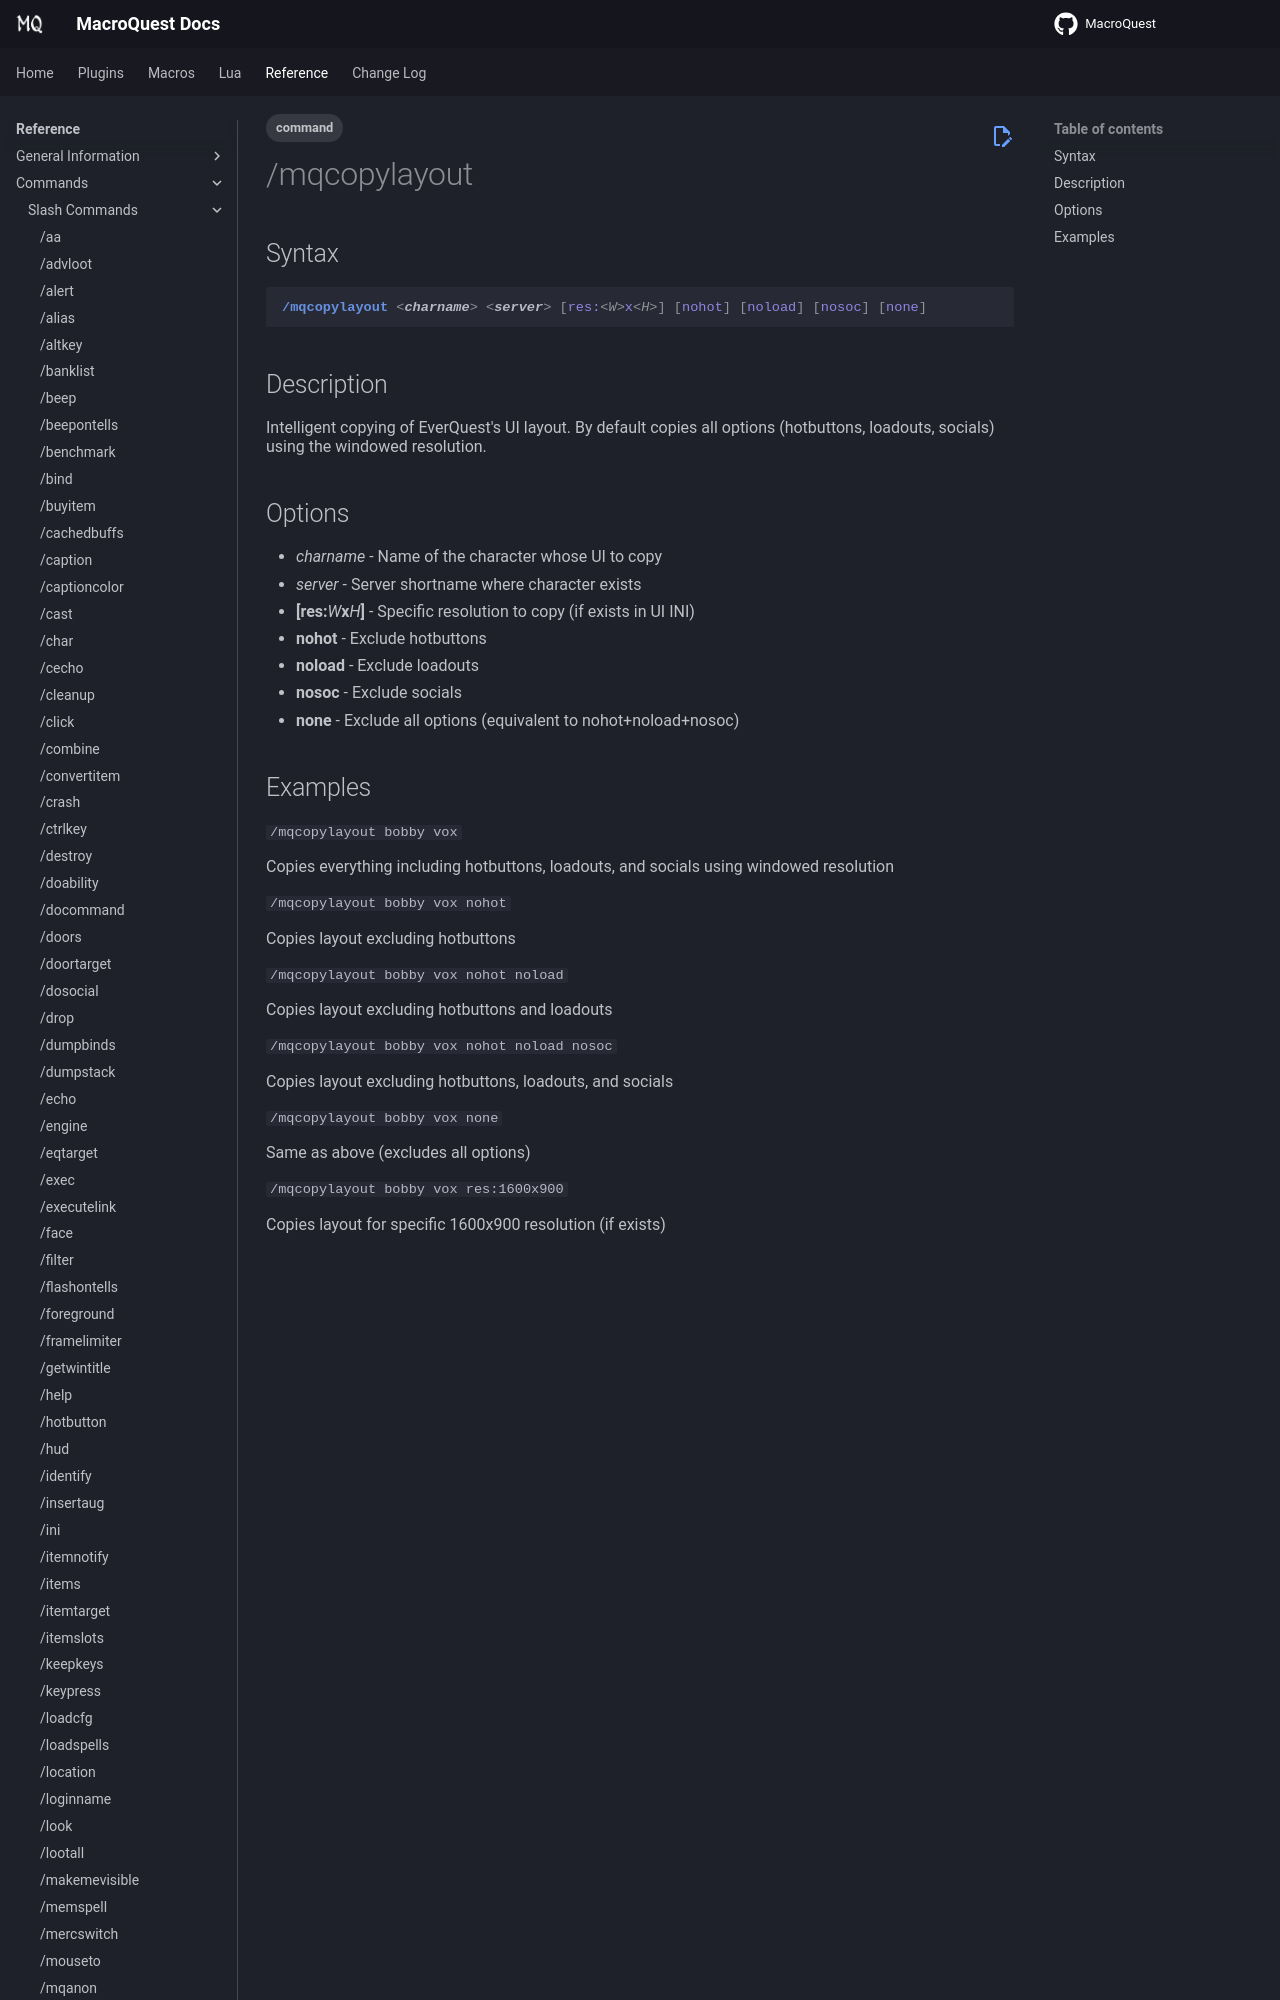

repository: macroquest/docs · page: reference/commands/mqcopylayout/index.html · generator: jekyll

---
tags:
    - command
---
# /mqcopylayout

## Syntax
<!--cmd-syntax-start-->
```eqcommand
/mqcopylayout <charname> <server> [res:<W>x<H>] [nohot] [noload] [nosoc] [none]
```
<!--cmd-syntax-end-->

## Description
<!--cmd-desc-start-->
Intelligent copying of EverQuest's UI layout. By default copies all options (hotbuttons, loadouts, socials) using the windowed resolution.
<!--cmd-desc-end-->
